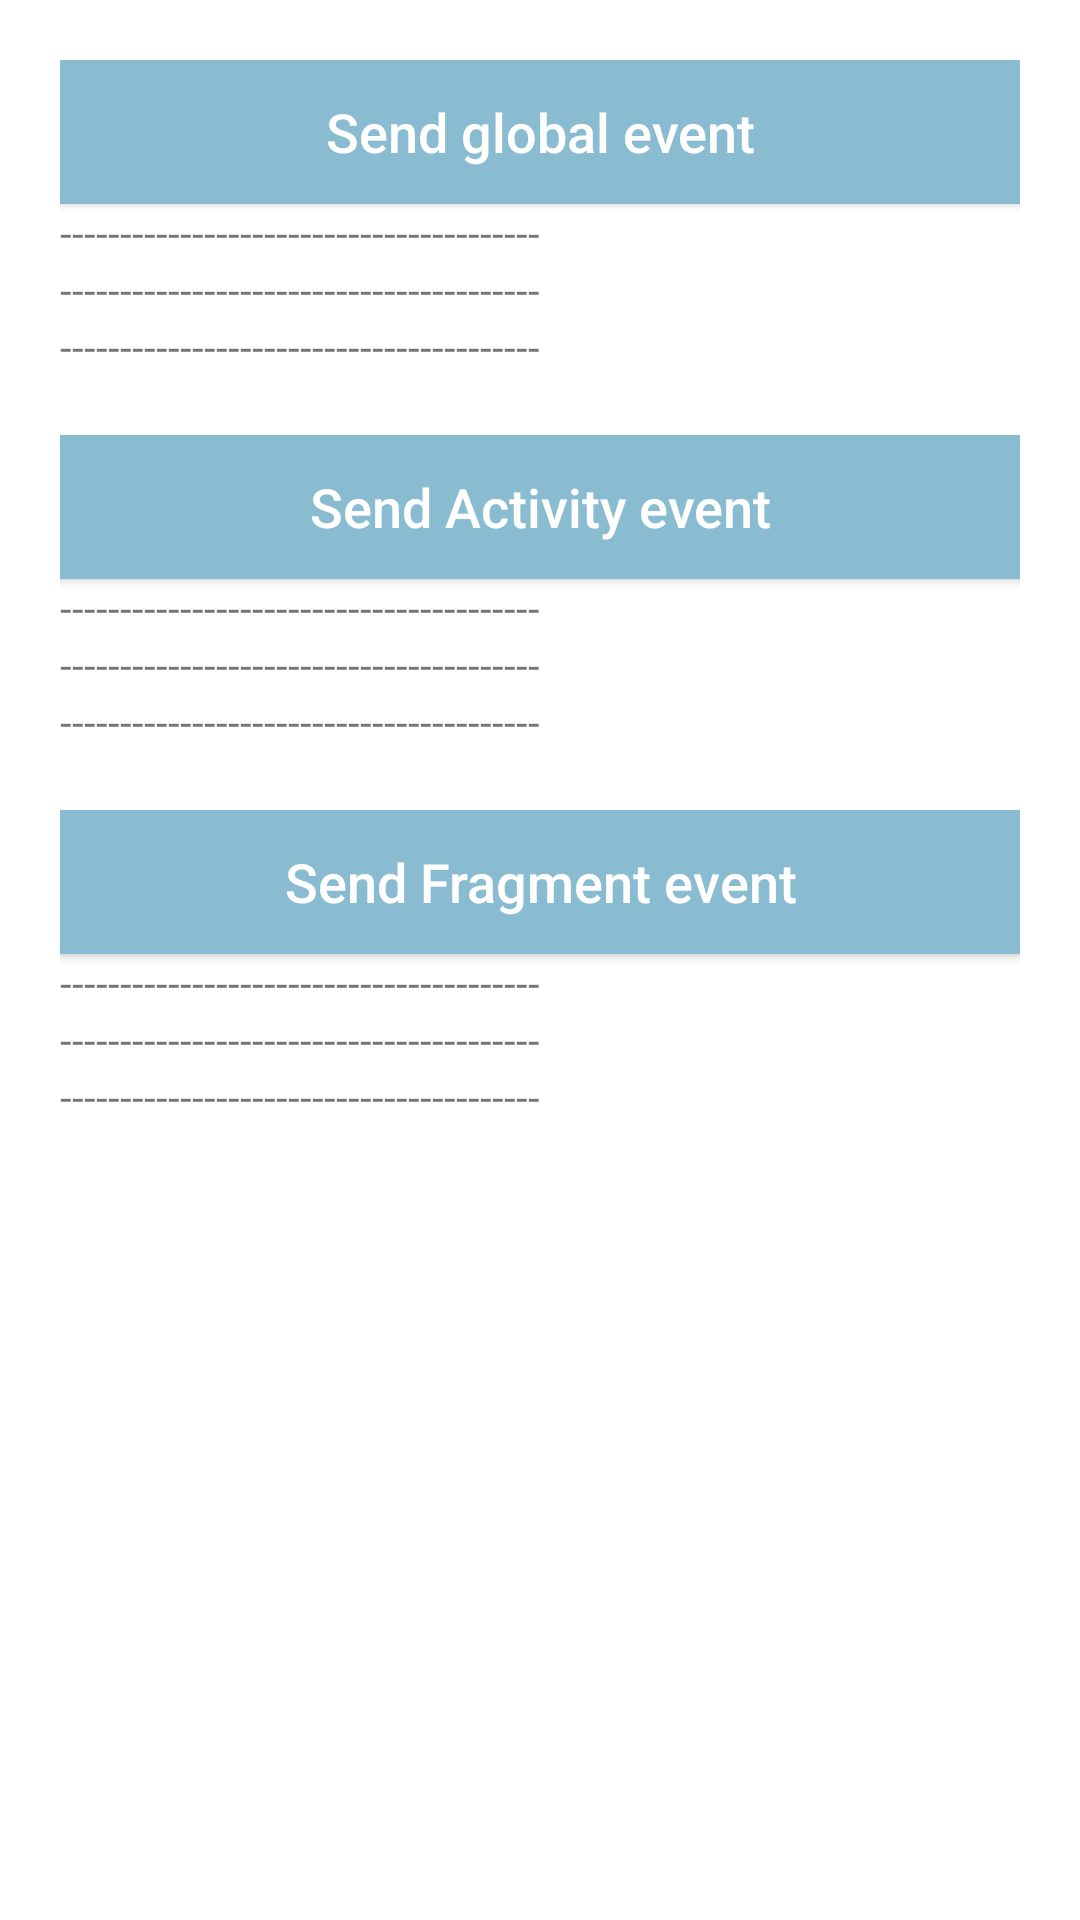

Reconstruct the res/layout file that produces this screen, plus the resources it refers to.
<!-- AndroidManifest.xml: application theme AppTheme -->
<!-- res/layout/fragment_test.xml -->
<?xml version="1.0" encoding="utf-8"?>
<androidx.constraintlayout.widget.ConstraintLayout xmlns:android="http://schemas.android.com/apk/res/android"
    xmlns:app="http://schemas.android.com/apk/res-auto"
    android:layout_width="match_parent"
    android:layout_height="match_parent"
    android:animateLayoutChanges="true"
    android:background="@color/white">

    <LinearLayout
        android:id="@+id/llGlobalEvent01"
        android:layout_width="match_parent"
        android:layout_height="wrap_content"
        android:layout_margin="20dp"
        android:orientation="vertical"
        app:layout_constraintLeft_toLeftOf="parent"
        app:layout_constraintRight_toRightOf="parent"
        app:layout_constraintTop_toTopOf="parent">

        <Button
            android:id="@+id/btnSendGlobalEvent"
            style="@style/Widget.AppCompat.Button.Colored"
            android:layout_width="match_parent"
            android:layout_height="wrap_content"
            android:background="@color/autumn_wave"
            android:text="@string/sendGlobalEvent"
            android:textAllCaps="false"
            android:textColor="@color/white"
            android:textSize="18sp"
            app:layout_constraintLeft_toLeftOf="parent"
            app:layout_constraintRight_toRightOf="parent"
            app:layout_constraintTop_toBottomOf="@+id/llGlobalEvent01" />

        <androidx.appcompat.widget.AppCompatTextView
            android:id="@+id/tvGlobalEvent01"
            android:layout_width="match_parent"
            android:layout_height="wrap_content"
            android:text="@string/default_placeholder_log_text" />

        <androidx.appcompat.widget.AppCompatTextView
            android:id="@+id/tvGlobalEvent02"
            android:layout_width="match_parent"
            android:layout_height="wrap_content"
            android:text="@string/default_placeholder_log_text"
            app:layout_constraintLeft_toLeftOf="parent"
            app:layout_constraintRight_toRightOf="parent"
            app:layout_constraintTop_toBottomOf="@+id/tvGlobalEvent01" />

        <androidx.appcompat.widget.AppCompatTextView
            android:id="@+id/tvGlobalEvent03"
            android:layout_width="match_parent"
            android:layout_height="wrap_content"
            android:text="@string/default_placeholder_log_text"
            app:layout_constraintLeft_toLeftOf="parent"
            app:layout_constraintRight_toRightOf="parent"
            app:layout_constraintTop_toBottomOf="@+id/tvGlobalEvent02" />
    </LinearLayout>

    <LinearLayout
        android:id="@+id/llActivityEvent"
        android:layout_width="match_parent"
        android:layout_height="wrap_content"
        android:layout_margin="20dp"
        android:orientation="vertical"
        app:layout_constraintLeft_toLeftOf="parent"
        app:layout_constraintRight_toRightOf="parent"
        app:layout_constraintTop_toBottomOf="@+id/llGlobalEvent01">

        <Button
            android:id="@+id/btnSendActivityEvent"
            style="@style/Widget.AppCompat.Button.Colored"
            android:layout_width="match_parent"
            android:layout_height="wrap_content"
            android:background="@color/autumn_wave"
            android:text="@string/sendActivityEvent"
            android:textAllCaps="false"
            android:textColor="@color/white"
            android:textSize="18sp"
            app:layout_constraintLeft_toLeftOf="parent"
            app:layout_constraintRight_toRightOf="parent"
            app:layout_constraintTop_toBottomOf="@+id/llActivityEvent" />

        <androidx.appcompat.widget.AppCompatTextView
            android:id="@+id/tvActivityEvent1"
            android:layout_width="match_parent"
            android:layout_height="wrap_content"
            android:text="@string/default_placeholder_log_text" />

        <androidx.appcompat.widget.AppCompatTextView
            android:id="@+id/tvActivityEvent2"
            android:layout_width="match_parent"
            android:layout_height="wrap_content"
            android:text="@string/default_placeholder_log_text" />

        <androidx.appcompat.widget.AppCompatTextView
            android:id="@+id/tvActivityEvent3"
            android:layout_width="match_parent"
            android:layout_height="wrap_content"
            android:text="@string/default_placeholder_log_text" />
    </LinearLayout>

    <LinearLayout
        android:id="@+id/llFragmentEvent"
        android:layout_width="match_parent"
        android:layout_height="wrap_content"
        android:layout_margin="20dp"
        android:orientation="vertical"
        app:layout_constraintLeft_toLeftOf="parent"
        app:layout_constraintRight_toRightOf="parent"
        app:layout_constraintTop_toBottomOf="@+id/llActivityEvent">

        <Button
            android:id="@+id/btnSendFragmentEvent"
            style="@style/Widget.AppCompat.Button.Colored"
            android:layout_width="match_parent"
            android:layout_height="wrap_content"
            android:background="@color/autumn_wave"
            android:text="@string/sendFragmentEvent"
            android:textAllCaps="false"
            android:textColor="@color/white"
            android:textSize="18sp"
            app:layout_constraintLeft_toLeftOf="parent"
            app:layout_constraintRight_toRightOf="parent"
            app:layout_constraintTop_toBottomOf="@+id/llFragmentEvent" />

        <androidx.appcompat.widget.AppCompatTextView
            android:id="@+id/tvFragmentEvent1"
            android:layout_width="match_parent"
            android:layout_height="wrap_content"
            android:text="@string/default_placeholder_log_text" />

        <androidx.appcompat.widget.AppCompatTextView
            android:id="@+id/tvFragmentEvent2"
            android:layout_width="match_parent"
            android:layout_height="wrap_content"
            android:text="@string/default_placeholder_log_text" />

        <androidx.appcompat.widget.AppCompatTextView
            android:id="@+id/tvFragmentEvent3"
            android:layout_width="match_parent"
            android:layout_height="wrap_content"
            android:text="@string/default_placeholder_log_text" />
    </LinearLayout>

</androidx.constraintlayout.widget.ConstraintLayout>
<!-- resources referenced by this layout -->
<resources>
  <color name="autumn_wave">#8ABCD1</color>
  <color name="white">#ffffff</color>
  <string name="default_placeholder_log_text">----------------------------------------</string>
  <string name="sendActivityEvent">Send Activity event</string>
  <string name="sendFragmentEvent">Send Fragment event</string>
  <string name="sendGlobalEvent">Send global event</string>
  <style name="AppTheme" parent="Theme.AppCompat.DayNight.DarkActionBar">
          <item name="windowActionBar">false</item>
          <item name="windowNoTitle">true</item>
          <item name="colorPrimary">@color/colorPrimary</item>
          <item name="colorPrimaryDark">@color/colorPrimaryDark</item>
          <item name="colorAccent">@color/colorAccent</item>
      </style>
  <color name="colorPrimary">#2775B6</color>
  <color name="colorPrimaryDark">#4E7CA1</color>
  <color name="colorAccent">#158BB8</color>
</resources>
